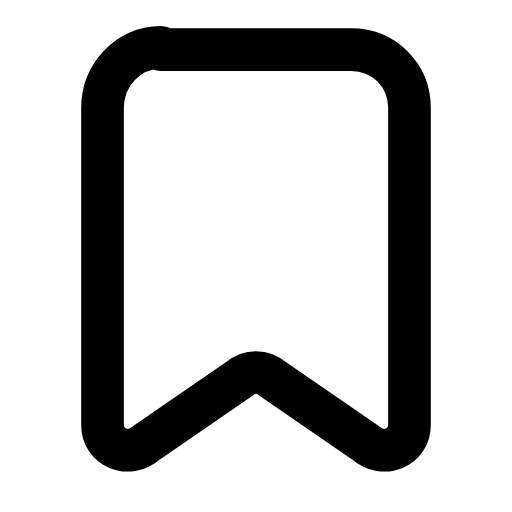
t = 0.00 s
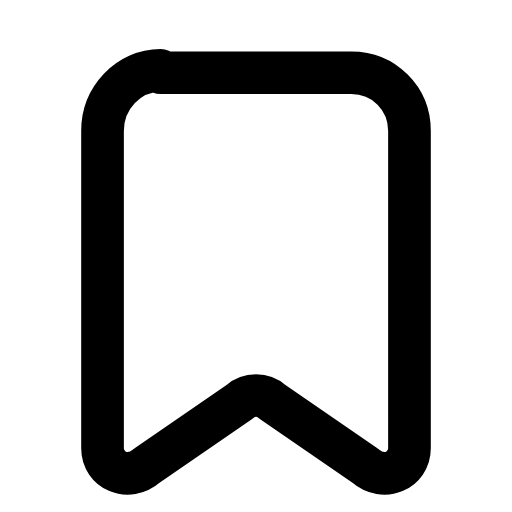
t = 0.23 s
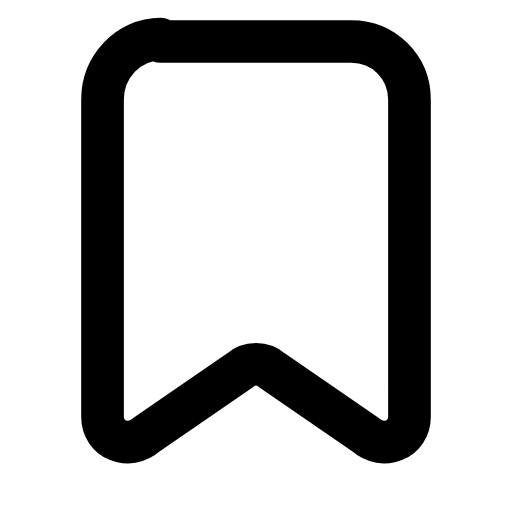
t = 0.44 s
t = 0.66 s: frame unchanged from t = 0.00 s, image omitted
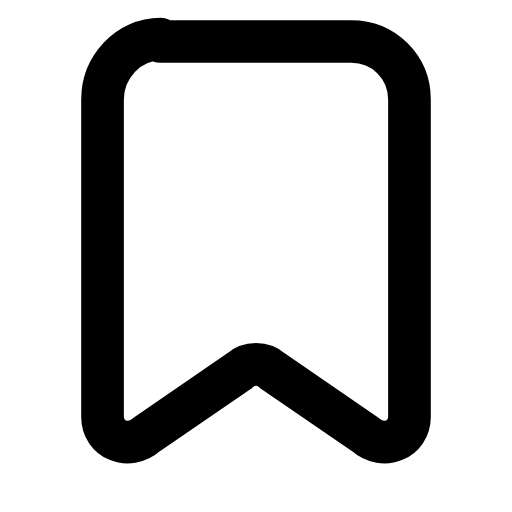
t = 0.90 s
t = 1.12 s: frame unchanged from t = 0.00 s, image omitted

The animated SVG that drew these frames (rendered in a browser with its animation timeline set to each time). Animation: 1 SMIL element (animateTransform=1); one cycle of 1.35 s, repeats indefinitely.

<svg xmlns="http://www.w3.org/2000/svg" width="24" height="24" viewBox="0 0 24 24" fill="none"><g transform="translate(-1.08 -1.052) scale(1.09)"><g><animateTransform attributeName="transform" type="translate" values="0 0;0 0;0 1.2;0 -0.35;0 0;0 0;0 -0.35;0 1.2;0 0;0 0;0 0" keyTimes="0;0.144;0.234;0.324;0.45;0.6;0.684;0.744;0.804;0.9;1" dur="1.35s" repeatCount="indefinite" calcMode="spline" keySplines="0.16 1 0.3 1;0.16 1 0.3 1;0.16 1 0.3 1;0.16 1 0.3 1;0.16 1 0.3 1;0.16 1 0.3 1;0.16 1 0.3 1;0.16 1 0.3 1;0.16 1 0.3 1;0.16 1 0.3 1"/><path stroke="currentColor" stroke-width="1.835" stroke-linecap="round" stroke-linejoin="round" fill="none" d="M7.9 3.1L16.1 3.1C17.5 3.1 18.6 4.2 18.6 5.6L18.6 19.25C18.6 20.2 17.5 20.7 16.7 20L12.7 17.25C12.3 16.9 11.7 16.9 11.3 17.25L7.3 20C6.5 20.7 5.4 20.2 5.4 19.25L5.4 5.6C5.4 4.2 6.5 3 7.9 3Z"></path></g></g></svg>
